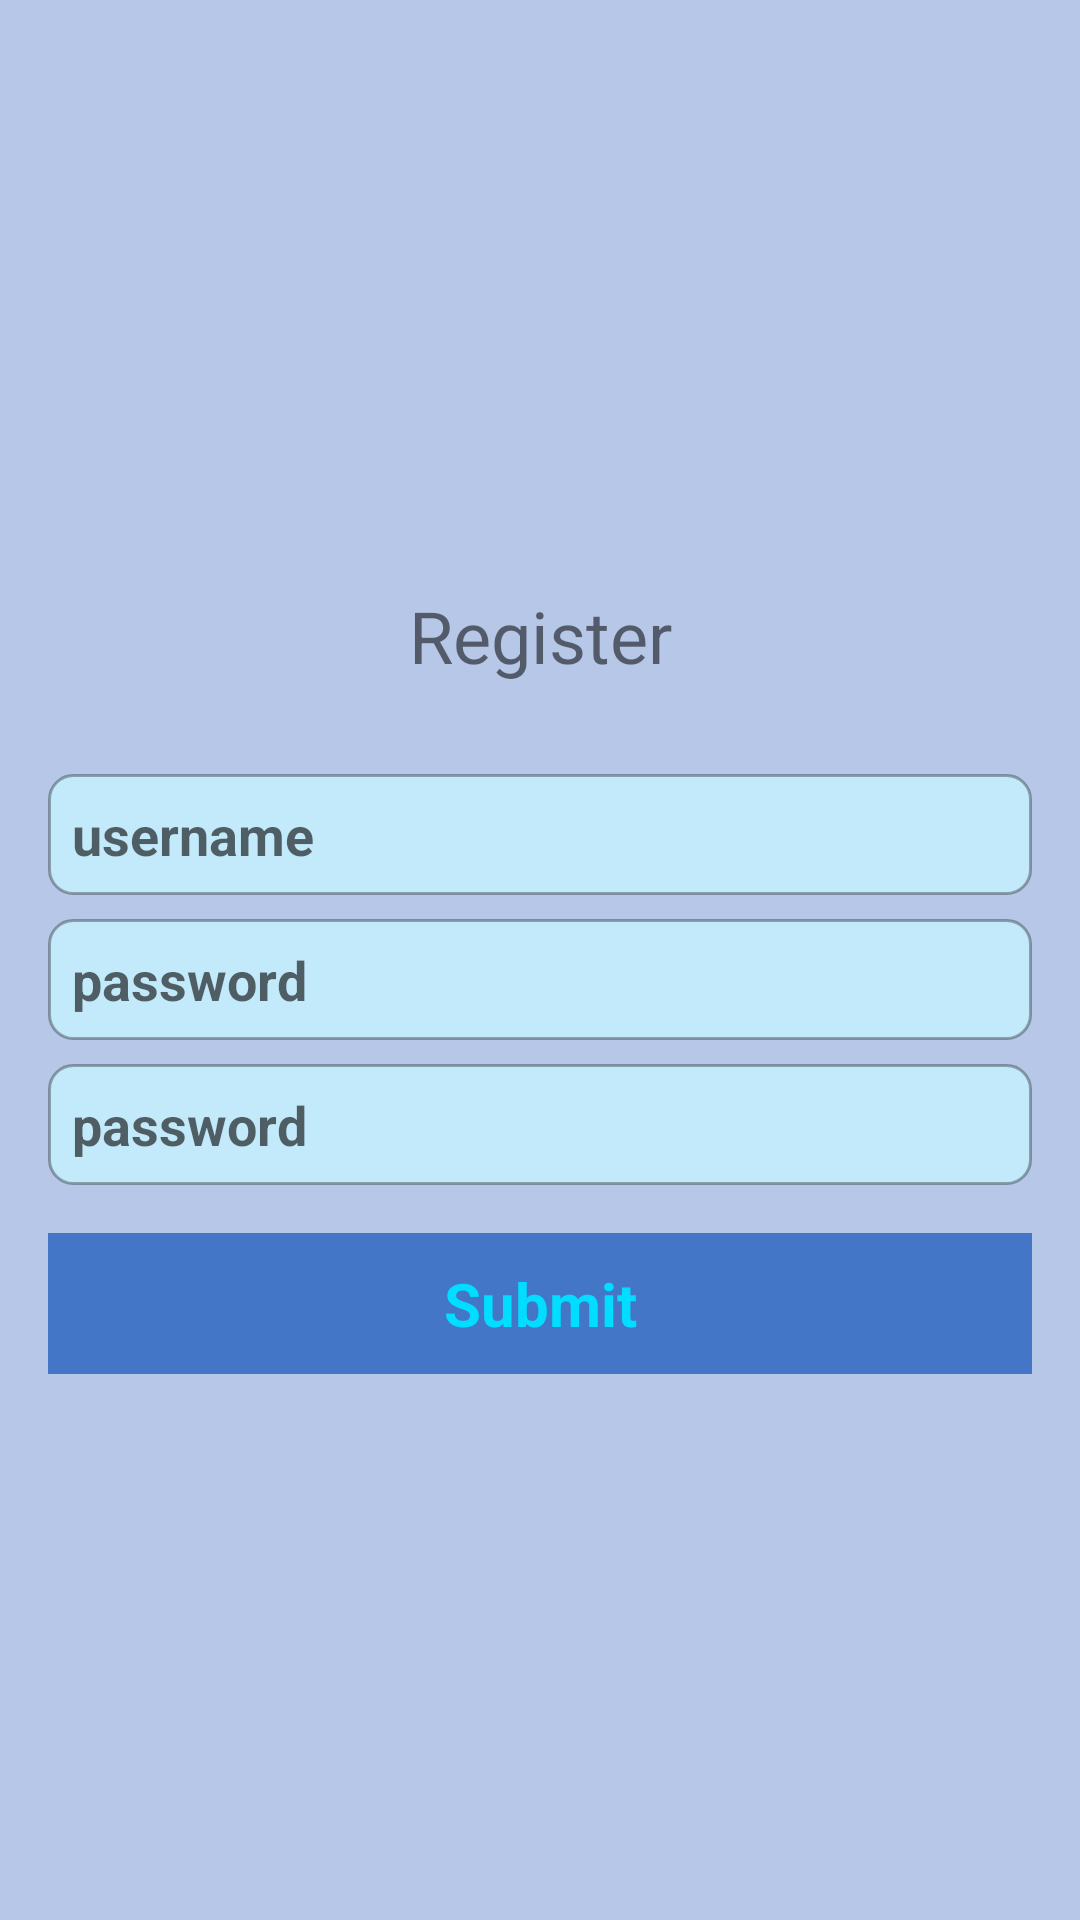

Produce the Android XML layout that renders to this screen, including the resource entries it uses.
<!-- AndroidManifest.xml: application theme Theme.Teaching01 -->
<!-- res/layout/activity_signup.xml -->
<?xml version="1.0" encoding="utf-8"?>
<LinearLayout xmlns:android="http://schemas.android.com/apk/res/android"
    xmlns:tools="http://schemas.android.com/tools"
    android:layout_width="match_parent"
    android:layout_height="match_parent"
    android:gravity="center"
    android:orientation="vertical"
    android:padding="16dp"
    tools:context=".MainActivity">

    <TextView
        android:layout_width="match_parent"
        android:layout_height="wrap_content"
        android:layout_marginVertical="14dp"
        android:text="Register"
        android:textAlignment="center"
        android:textFontWeight="800"
        android:textSize="24sp" />

    <EditText
        android:id="@+id/etUsername"
        android:layout_width="match_parent"
        android:layout_height="wrap_content"
        android:layout_marginTop="16dp"
        android:hint="username"
        android:inputType="text"
        android:padding="8dp" />

    <EditText
        android:id="@+id/etPassword"
        android:layout_width="match_parent"
        android:layout_height="wrap_content"
        android:layout_marginTop="8dp"
        android:hint="password"
        android:inputType="textPassword"
        android:padding="8dp" />

    <EditText
        android:id="@+id/etSecondPassword"
        android:layout_width="match_parent"
        android:layout_height="wrap_content"
        android:layout_marginTop="8dp"
        android:hint="password"
        android:inputType="textPassword"
        android:padding="8dp" />

    <Button
        android:id="@+id/btnSignin"
        android:layout_width="match_parent"
        android:layout_height="wrap_content"
        android:layout_marginTop="16dp"
        android:text="Submit" />

</LinearLayout>
<!-- resources referenced by this layout -->
<resources>
  <style name="Theme.Teaching01" parent="Base.Theme.Teaching01" />
  <style name="Base.Theme.Teaching01" parent="Theme.Design.Light.NoActionBar">
          <item name="android:windowBackground">#B6C7E7</item>
          <item name="android:colorBackground">@android:color/holo_green_light</item>
          <item name="android:textColorPrimary">@android:color/holo_green_light</item>
          <item name="android:typeface">sans</item>
          <item name="android:textStyle">bold</item>
          <item name="android:buttonStyle">@style/MyButtonStyle</item>
          <item name="android:editTextStyle">@style/MyEditTextStyle</item>
          <item name="android:editTextBackground">@drawable/edittext_rounded_border</item>
      </style>
  <style name="MyButtonStyle">
          <item name="android:textAlignment">center</item>
          <item name="android:shape">rectangle</item>
          <item name="android:padding">10dp</item>
          <item name="android:textSize">20sp</item>
          <item name="android:background">@drawable/custom_button_border</item>
          <item name="android:textColor">@android:color/holo_blue_bright</item>
      </style>
  <style name="MyEditTextStyle">
          <item name="android:padding">10dp</item>
      </style>
  <!-- drawable edittext_rounded_border (drawable) -->
  <?xml version="1.0" encoding="utf-8"?>
  <shape xmlns:android="http://schemas.android.com/apk/res/android">
      <solid android:color="#C2EAFA" />
      <corners android:radius="8dp" />
      <stroke
          android:width="1dp"
          android:color="#50000000" />
  </shape>
  <!-- drawable custom_button_border (drawable) -->
  <layer-list xmlns:android="http://schemas.android.com/apk/res/android">
      <item>
          <shape android:shape="rectangle">
              <solid android:color="#4376c7" /> 
          </shape>
      </item>
  </layer-list>
</resources>
